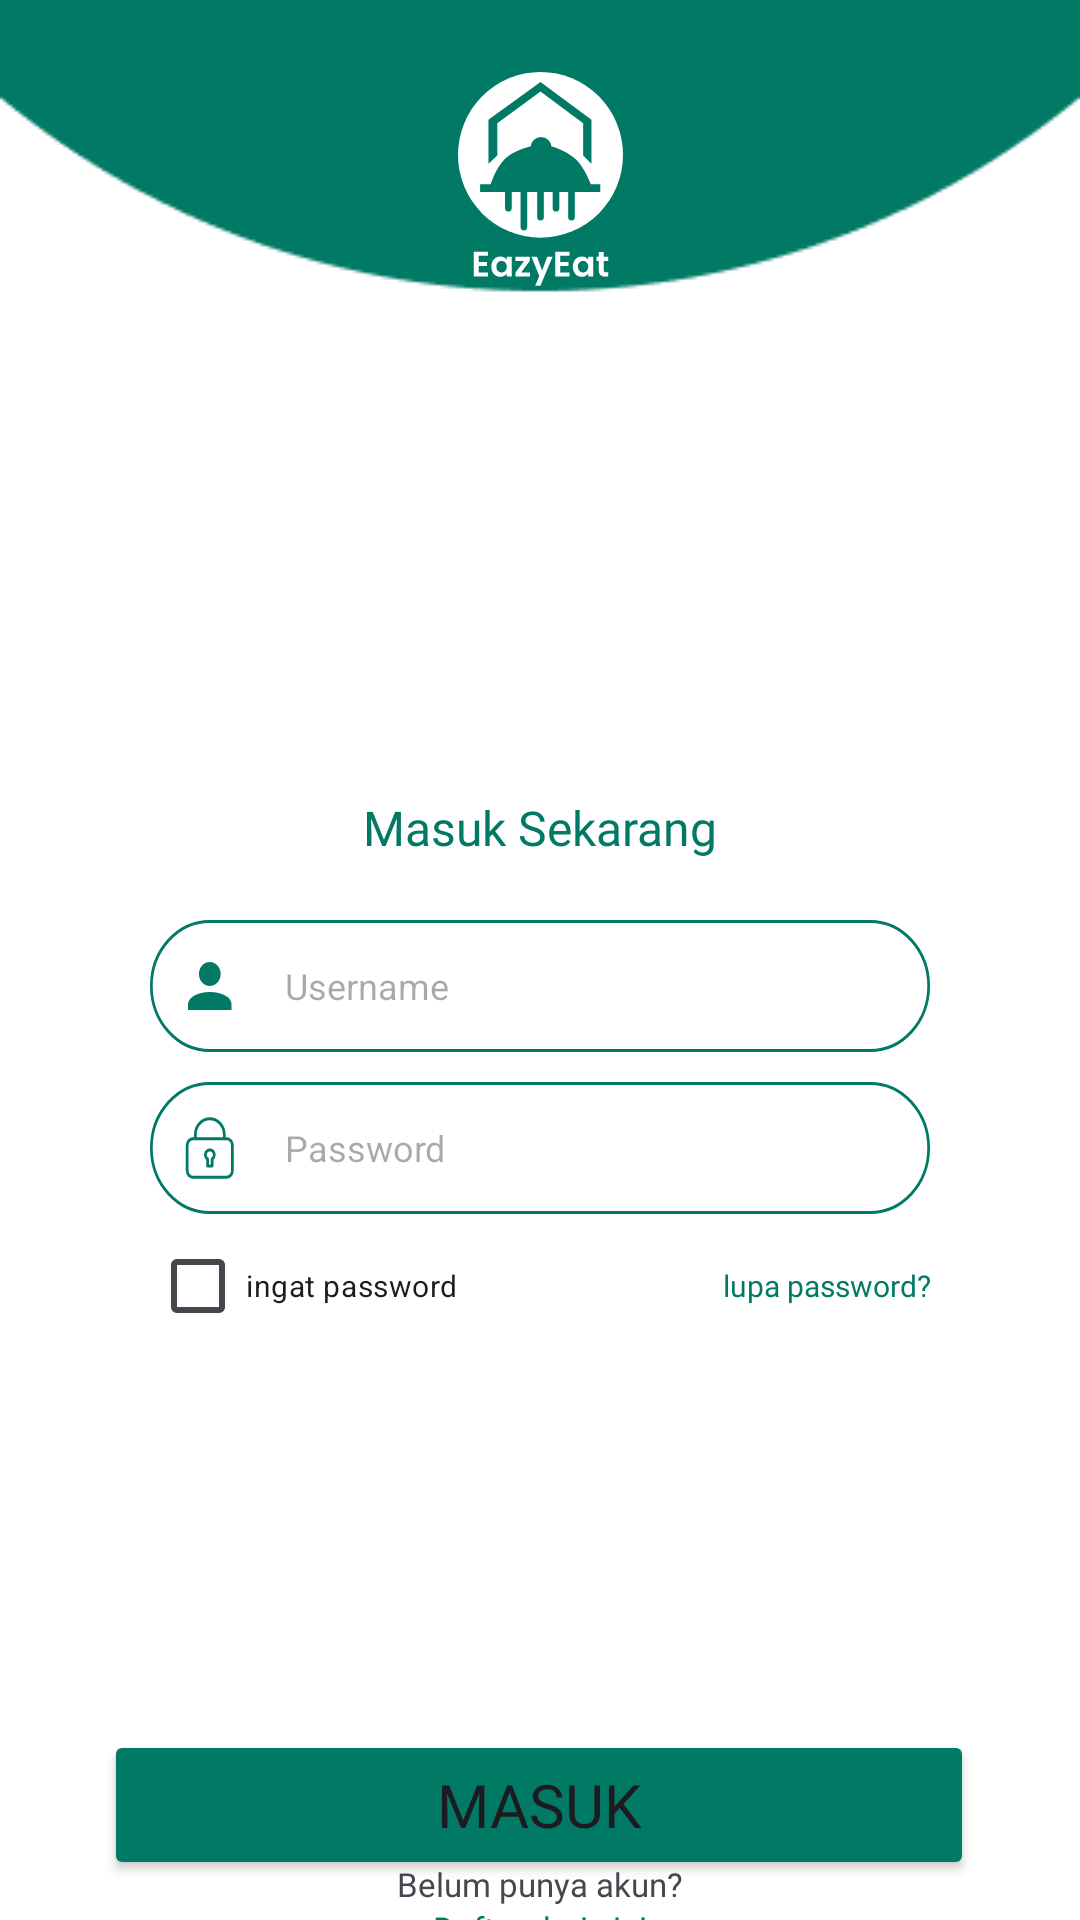

Produce the Android XML layout that renders to this screen, including the resource entries it uses.
<!-- AndroidManifest.xml: application theme Theme.EasyEat -->
<!-- res/layout/login_page.xml -->
<?xml version="1.0" encoding="utf-8"?>
<androidx.constraintlayout.widget.ConstraintLayout
    xmlns:android="http://schemas.android.com/apk/res/android"
    xmlns:app="http://schemas.android.com/apk/res-auto"
    xmlns:tools="http://schemas.android.com/tools"
    android:layout_width="match_parent"
    android:layout_height="match_parent"
    tools:context=".LoginPage"
    android:background="@drawable/bg_login"
    android:orientation="vertical">

    <ImageView
        android:id="@+id/imageView"
        android:layout_width="73dp"
        android:layout_height="73dp"
        android:layout_marginTop="24dp"
        android:src="@drawable/logo_fix"
        app:layout_constraintEnd_toEndOf="parent"
        app:layout_constraintStart_toStartOf="parent"
        app:layout_constraintTop_toTopOf="parent" />

    <TextView
        android:id="@+id/textView2"
        android:layout_width="wrap_content"
        android:layout_height="wrap_content"
        android:layout_gravity="center_horizontal"
        android:layout_marginTop="168dp"
        android:fontFamily="@font/poppins_medium"
        android:text="Masuk Sekarang"
        android:textColor="@color/mainColor"
        android:textSize="16dp"
        app:layout_constraintEnd_toEndOf="parent"
        app:layout_constraintStart_toStartOf="parent"
        app:layout_constraintTop_toBottomOf="@+id/imageView" />

    <LinearLayout
        android:id="@+id/linearLayout6"
        android:layout_width="match_parent"
        android:layout_height="wrap_content"
        android:layout_marginBottom="96dp"
        android:orientation="vertical"
        android:paddingHorizontal="50dp"
        app:layout_constraintBottom_toBottomOf="parent"
        app:layout_constraintEnd_toEndOf="parent"
        app:layout_constraintHorizontal_bias="0.0"
        app:layout_constraintStart_toStartOf="parent"
        app:layout_constraintTop_toBottomOf="@+id/textView2"
        app:layout_constraintVertical_bias="0.0">


        <EditText
            android:id="@+id/lgEmail"
            android:layout_width="match_parent"
            android:layout_height="44dp"
            android:layout_marginTop="20dp"
            android:background="@drawable/et_username"
            android:hint="Username"
            android:inputType="textEmailAddress"
            android:paddingLeft="45dp"
            android:textColor="@color/black"
            android:textSize="12sp" />

        <EditText
            android:id="@+id/lgPassword"
            android:layout_width="match_parent"
            android:layout_height="44dp"
            android:layout_marginTop="10dp"
            android:background="@drawable/et_password"
            android:hint="Password"
            android:inputType="textPassword"
            android:paddingLeft="45dp"
            android:textSize="12sp" />

        <LinearLayout
            android:layout_width="match_parent"
            android:layout_height="wrap_content"
            android:orientation="horizontal">

            <CheckBox
                android:id="@+id/cbIngatPass"
                android:layout_width="wrap_content"
                android:layout_height="wrap_content"
                android:text="ingat password"
                android:textSize="10dp" />
            <TextView
                android:id="@+id/lupaPass"
                android:layout_width="match_parent"
                android:layout_height="wrap_content"
                android:text="lupa password?"
                android:textSize="10dp"
                android:textColor="@color/mainColor"
                android:gravity="end"
                android:fontFamily="@font/poppins_regular"/>
        </LinearLayout>


    </LinearLayout>

    <Button
        android:id="@+id/lgLogin"
        android:layout_width="290dp"
        android:layout_height="50dp"
        android:layout_marginTop="124dp"
        android:backgroundTint="@color/mainColor"
        android:fontFamily="@font/poppins_medium"
        android:text="Masuk"
        android:textSize="20dp"
        app:layout_constraintEnd_toEndOf="parent"
        app:layout_constraintHorizontal_bias="0.495"
        app:layout_constraintStart_toStartOf="parent"
        app:layout_constraintTop_toBottomOf="@+id/linearLayout6" />

    <LinearLayout
        android:layout_width="match_parent"
        android:layout_height="wrap_content"
        android:orientation="vertical"
        app:layout_constraintBottom_toBottomOf="parent"
        app:layout_constraintTop_toBottomOf="@+id/lgLogin"
        app:layout_constraintVertical_bias="0.382"
        tools:layout_editor_absoluteX="0dp">

        <TextView
            android:layout_width="wrap_content"
            android:layout_height="wrap_content"
            android:layout_gravity="center_horizontal"
            android:fontFamily="@font/poppins_regular"
            android:text="Belum punya akun?"
            android:textSize="11dp" />

        <TextView
            android:id="@+id/lgRegister"
            android:layout_width="wrap_content"
            android:layout_height="wrap_content"
            android:layout_gravity="center_horizontal"
            android:fontFamily="@font/poppins_semibold"
            android:text="Daftar dari sini"
            android:textColor="@color/mainColor"
            android:textSize="11dp"
            tools:layout_editor_absoluteX="58dp"
            tools:layout_editor_absoluteY="593dp" />

    </LinearLayout>

</androidx.constraintlayout.widget.ConstraintLayout>
<!-- resources referenced by this layout -->
<resources>
  <color name="black">#FF000000</color>
  <color name="mainColor">#007965</color>
  <!-- drawable bg_login: png bitmap (drawable, 3651 bytes) -->
  <!-- drawable et_password (drawable) -->
  <vector xmlns:android="http://schemas.android.com/apk/res/android"
      android:width="287dp"
      android:height="44dp"
      android:viewportWidth="287"
      android:viewportHeight="44">
    <path
        android:strokeWidth="1"
        android:pathData="M22,0.5L265,0.5A21.5,21.5 0,0 1,286.5 22L286.5,22A21.5,21.5 0,0 1,265 43.5L22,43.5A21.5,21.5 0,0 1,0.5 22L0.5,22A21.5,21.5 0,0 1,22 0.5z"
        android:fillColor="#00000000"
        android:strokeColor="#007965"/>
    <path
        android:strokeWidth="1"
        android:pathData="M22,22.64C21.64,22.64 21.3,22.76 21.01,22.98C20.73,23.2 20.53,23.5 20.43,23.84C20.34,24.19 20.36,24.56 20.5,24.89C20.63,25.22 20.87,25.49 21.18,25.67V28H22.84V25.67C23.08,25.53 23.29,25.33 23.43,25.08C23.57,24.84 23.64,24.56 23.65,24.27C23.65,24.06 23.6,23.85 23.52,23.65C23.44,23.45 23.32,23.27 23.16,23.12C23.01,22.96 22.83,22.84 22.63,22.76C22.43,22.68 22.22,22.64 22,22.64Z"
        android:strokeLineJoin="round"
        android:fillColor="#00000000"
        android:strokeColor="#007965"
        android:strokeLineCap="round"/>
    <path
        android:strokeWidth="1"
        android:pathData="M28.14,18.89H15.85C14.66,18.89 13.69,19.85 13.69,21.05V29.59C13.69,30.78 14.66,31.75 15.85,31.75H28.14C29.34,31.75 30.3,30.78 30.3,29.59V21.05C30.3,19.85 29.34,18.89 28.14,18.89Z"
        android:strokeLineJoin="round"
        android:fillColor="#00000000"
        android:strokeColor="#007965"
        android:strokeLineCap="round"/>
    <path
        android:strokeWidth="1"
        android:pathData="M16.67,18.89V17.58C16.67,16.17 17.24,14.81 18.24,13.81C19.24,12.81 20.59,12.25 22,12.25C23.42,12.25 24.77,12.81 25.77,13.81C26.77,14.81 27.33,16.17 27.33,17.58V18.89"
        android:strokeLineJoin="round"
        android:fillColor="#00000000"
        android:strokeColor="#007965"
        android:strokeLineCap="round"/>
  </vector>
  <!-- drawable et_username (drawable) -->
  <vector xmlns:android="http://schemas.android.com/apk/res/android"
      android:width="287dp"
      android:height="44dp"
      android:viewportWidth="287"
      android:viewportHeight="44">
    <path
        android:strokeWidth="1"
        android:pathData="M22,0.5L265,0.5A21.5,21.5 0,0 1,286.5 22L286.5,22A21.5,21.5 0,0 1,265 43.5L22,43.5A21.5,21.5 0,0 1,0.5 22L0.5,22A21.5,21.5 0,0 1,22 0.5z"
        android:fillColor="#00000000"
        android:strokeColor="#007965"/>
    <path
        android:pathData="M22,14C23.06,14 24.08,14.42 24.83,15.17C25.58,15.92 26,16.94 26,18C26,19.06 25.58,20.08 24.83,20.83C24.08,21.58 23.06,22 22,22C20.94,22 19.92,21.58 19.17,20.83C18.42,20.08 18,19.06 18,18C18,16.94 18.42,15.92 19.17,15.17C19.92,14.42 20.94,14 22,14ZM22,24C26.42,24 30,25.79 30,28V30H14V28C14,25.79 17.58,24 22,24Z"
        android:fillColor="#007965"/>
  </vector>
  <!-- drawable logo_fix: vector/xml drawable (drawable, 4250 chars, omitted) -->
  <style name="Theme.EasyEat" parent="Base.Theme.EasyEat" />
  <style name="Base.Theme.EasyEat" parent="Theme.Material3.DayNight.NoActionBar">
          
          
      </style>
</resources>
